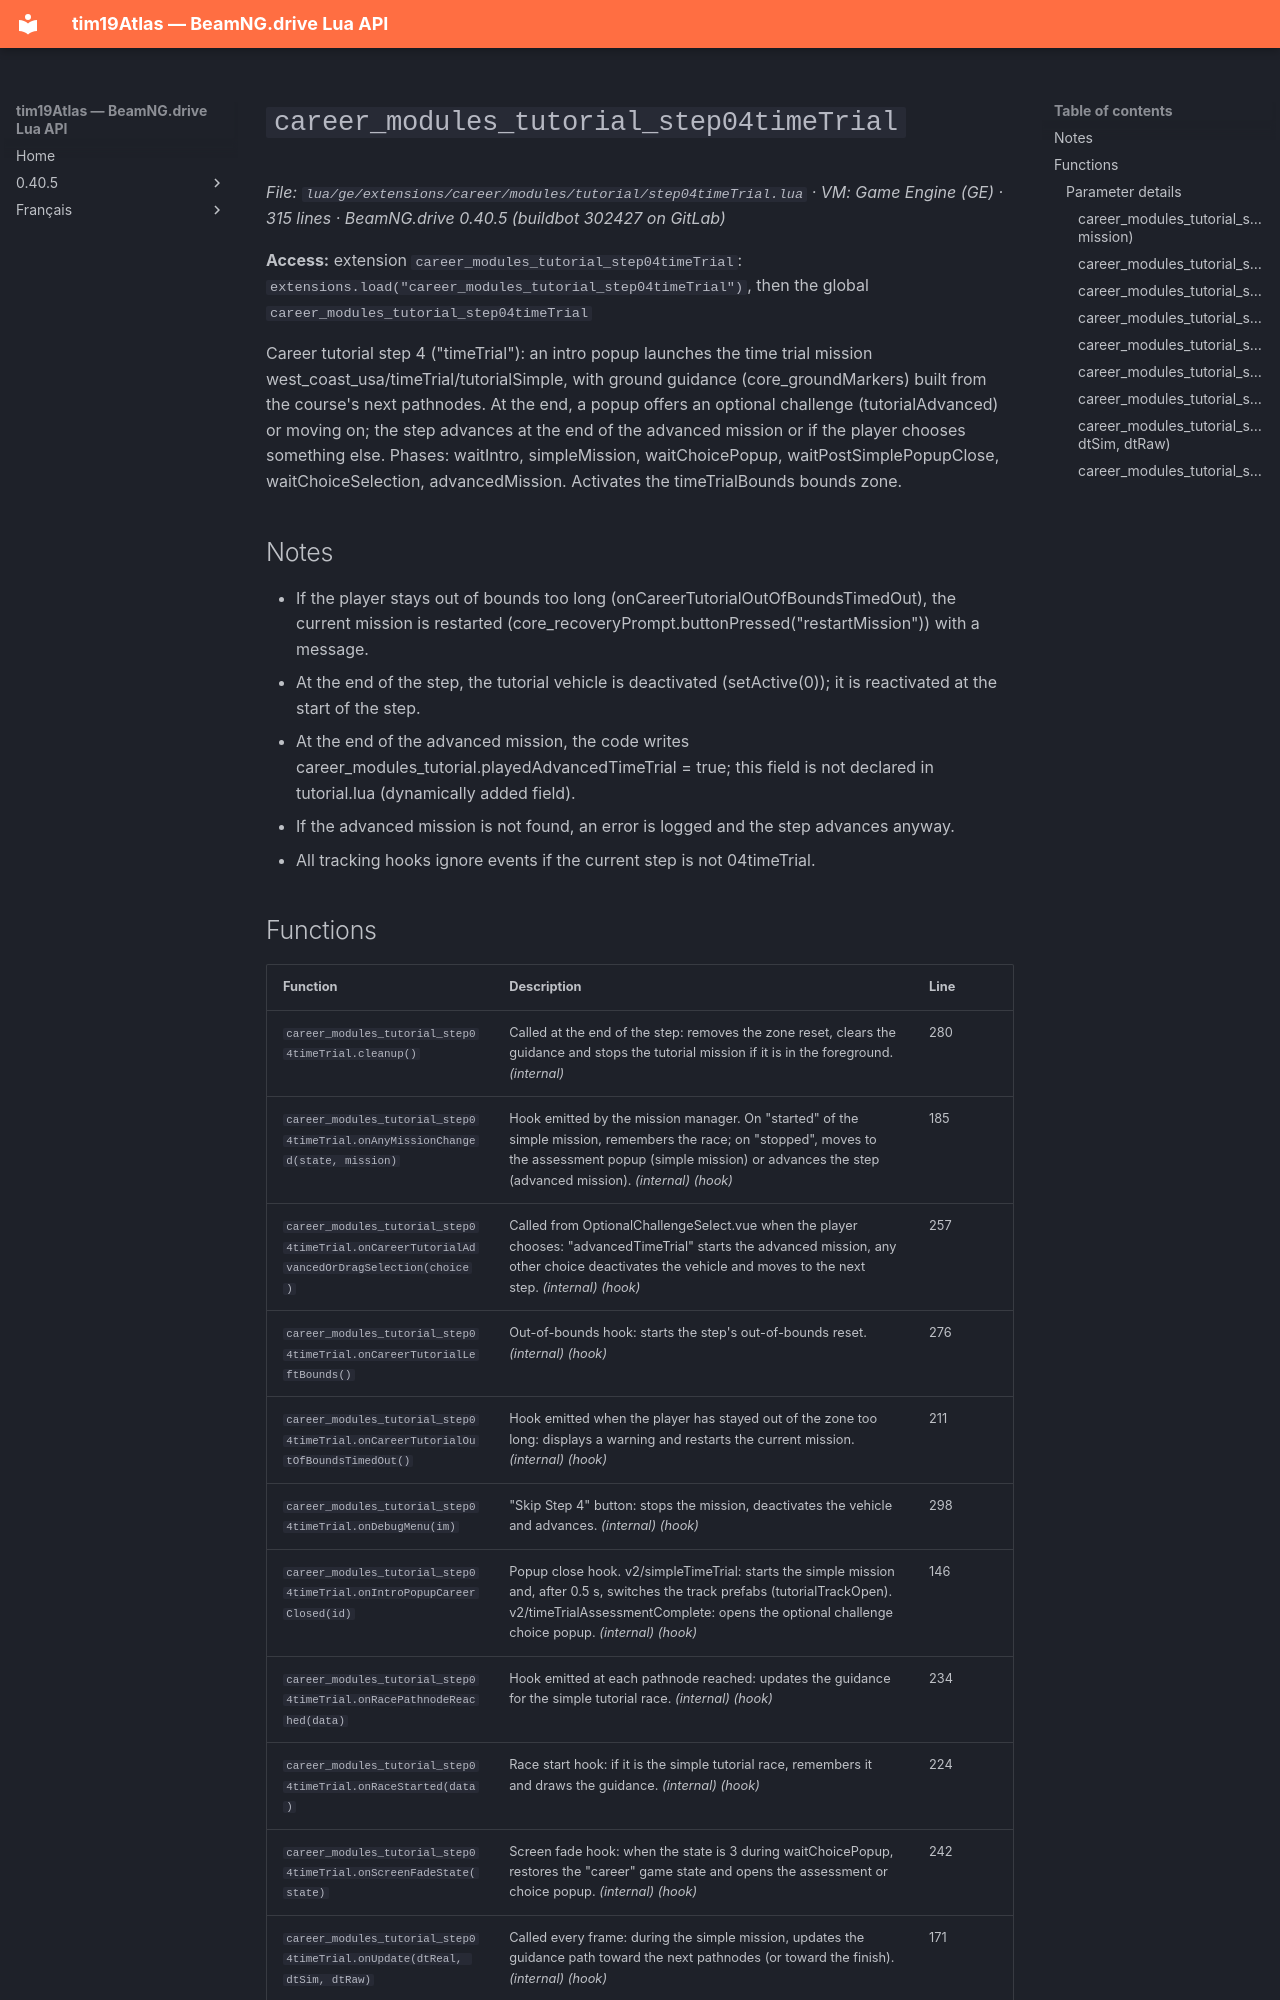

repository: Tim0219800/beamng-lua-atlas · page: 0.40.5/ge/extensions/career/modules/tutorial/step04timeTrial.html · generator: mkdocs

# `career_modules_tutorial_step04timeTrial`

*File: `lua/ge/extensions/career/modules/tutorial/step04timeTrial.lua` · VM: Game Engine (GE) · 315 lines · BeamNG.drive 0.40.5 (buildbot 302427 on GitLab)*

**Access:** extension `career_modules_tutorial_step04timeTrial`: `extensions.load("career_modules_tutorial_step04timeTrial")`, then the global `career_modules_tutorial_step04timeTrial`

Career tutorial step 4 ("timeTrial"): an intro popup launches the time trial mission west_coast_usa/timeTrial/tutorialSimple, with ground guidance (core_groundMarkers) built from the course's next pathnodes. At the end, a popup offers an optional challenge (tutorialAdvanced) or moving on; the step advances at the end of the advanced mission or if the player chooses something else. Phases: waitIntro, simpleMission, waitChoicePopup, waitPostSimplePopupClose, waitChoiceSelection, advancedMission. Activates the timeTrialBounds bounds zone.

## Notes

- If the player stays out of bounds too long (onCareerTutorialOutOfBoundsTimedOut), the current mission is restarted (core_recoveryPrompt.buttonPressed("restartMission")) with a message.
- At the end of the step, the tutorial vehicle is deactivated (setActive(0)); it is reactivated at the start of the step.
- At the end of the advanced mission, the code writes career_modules_tutorial.playedAdvancedTimeTrial = true; this field is not declared in tutorial.lua (dynamically added field).
- If the advanced mission is not found, an error is logged and the step advances anyway.
- All tracking hooks ignore events if the current step is not 04timeTrial.
